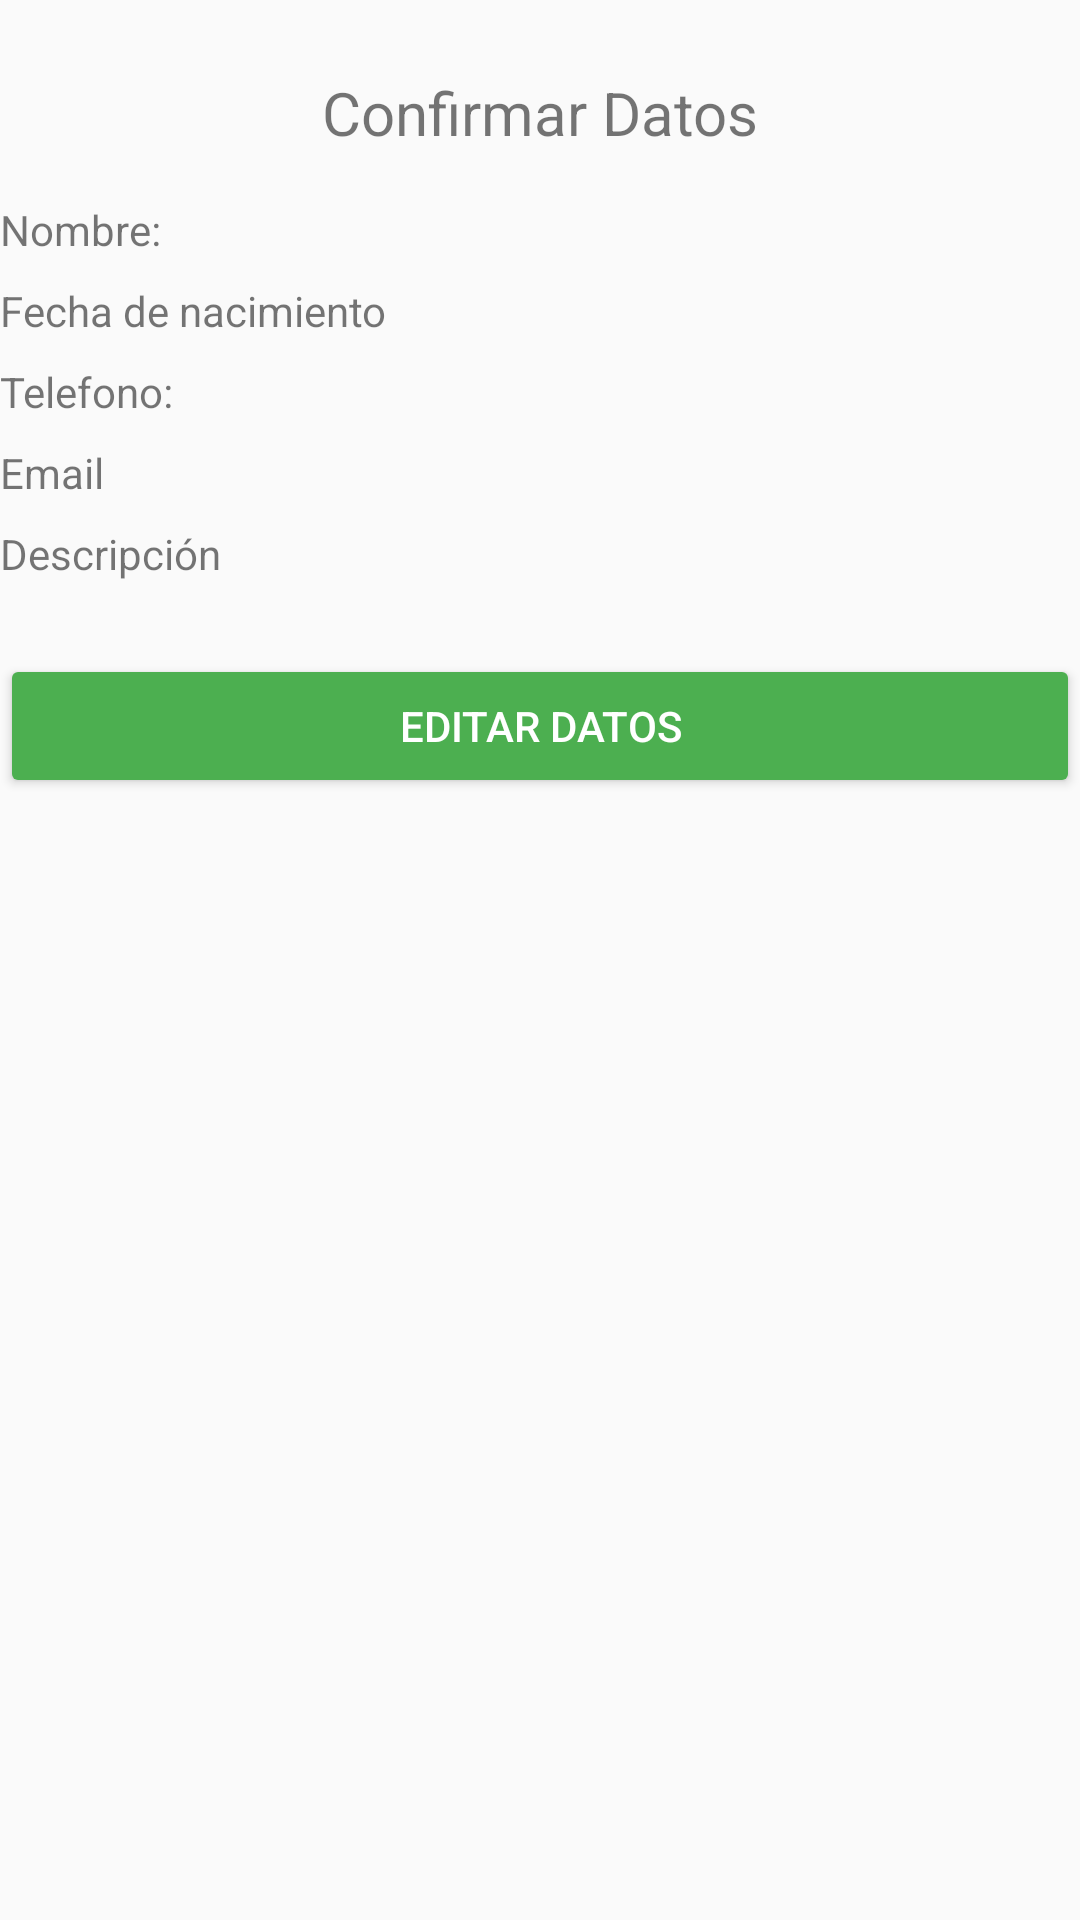

This screen was rendered from an Android layout file. Write that file and the resources it references.
<!-- AndroidManifest.xml: application theme AppTheme -->
<!-- res/layout/activity_confirm.xml -->
<?xml version="1.0" encoding="utf-8"?>
<androidx.constraintlayout.widget.ConstraintLayout xmlns:android="http://schemas.android.com/apk/res/android"
    xmlns:app="http://schemas.android.com/apk/res-auto"
    xmlns:tools="http://schemas.android.com/tools"
    android:layout_width="match_parent"
    android:layout_height="match_parent"
    android:layout_margin="10dp"
    tools:context=".ConfirmActivity">

    <TextView
        android:id="@+id/textView"
        android:layout_width="wrap_content"
        android:layout_height="wrap_content"
        android:layout_marginTop="24dp"
        android:text="Confirmar Datos"
        android:textSize="@dimen/titulo"
        app:layout_constraintEnd_toEndOf="parent"
        app:layout_constraintStart_toStartOf="parent"
        app:layout_constraintTop_toTopOf="parent" />

    <TextView
        android:id="@+id/tvNameInfo"
        android:layout_width="0dp"
        android:layout_height="wrap_content"
        android:layout_marginTop="16dp"
        android:text="Nombre:"
        app:layout_constraintEnd_toEndOf="parent"
        app:layout_constraintHorizontal_bias="0.498"
        app:layout_constraintStart_toStartOf="parent"
        app:layout_constraintTop_toBottomOf="@+id/textView" />

    <TextView
        android:id="@+id/tvBirthDate"
        android:layout_width="0dp"
        android:layout_height="wrap_content"
        android:layout_marginTop="8dp"
        android:text="Fecha de nacimiento"
        app:layout_constraintEnd_toEndOf="parent"
        app:layout_constraintStart_toStartOf="parent"
        app:layout_constraintTop_toBottomOf="@+id/tvNameInfo" />

    <TextView
        android:id="@+id/tvTelephoneInfo"
        android:layout_width="0dp"
        android:layout_height="wrap_content"
        android:layout_marginTop="8dp"
        android:text="Telefono: "
        app:layout_constraintEnd_toEndOf="parent"
        app:layout_constraintStart_toStartOf="parent"
        app:layout_constraintTop_toBottomOf="@+id/tvBirthDate" />

    <TextView
        android:id="@+id/tvEmailInfo"
        android:layout_width="0dp"
        android:layout_height="wrap_content"
        android:layout_marginTop="8dp"
        android:text="Email"
        app:layout_constraintEnd_toEndOf="parent"
        app:layout_constraintStart_toStartOf="parent"
        app:layout_constraintTop_toBottomOf="@+id/tvTelephoneInfo" />

    <TextView
        android:id="@+id/tvDescriptionInfo"
        android:layout_width="0dp"
        android:layout_height="wrap_content"
        android:layout_marginTop="8dp"
        android:text="Descripción"
        app:layout_constraintEnd_toEndOf="parent"
        app:layout_constraintHorizontal_bias="0.0"
        app:layout_constraintStart_toStartOf="parent"
        app:layout_constraintTop_toBottomOf="@+id/tvEmailInfo" />

    <Button
        android:id="@+id/btnEditInfo"
        android:layout_width="0dp"
        android:layout_height="wrap_content"
        android:layout_marginTop="24dp"
        android:text="Editar datos"
        android:theme="@style/RaiseButton"
        app:layout_constraintEnd_toEndOf="parent"
        app:layout_constraintHorizontal_bias="0.0"
        app:layout_constraintStart_toStartOf="parent"
        app:layout_constraintTop_toBottomOf="@+id/tvDescriptionInfo" />
</androidx.constraintlayout.widget.ConstraintLayout>
<!-- resources referenced by this layout -->
<resources>
  <dimen name="titulo">20sp</dimen>
  <style name="RaiseButton" parent="Theme.AppCompat.Light">
          <item name="android:colorButtonNormal">@color/colorAccent</item>
          <item name="android:colorControlHighlight">@color/colorWhite</item>
          <item name="android:textColor">@color/colorWhite</item>
      </style>
  <style name="AppTheme" parent="Theme.AppCompat.Light.DarkActionBar">
          
          <item name="colorPrimary">@color/colorPrimary</item>
          <item name="colorPrimaryDark">@color/colorPrimaryDark</item>
          <item name="colorAccent">@color/colorAccent</item>
      </style>
  <color name="colorAccent">#4CAF50</color>
  <color name="colorWhite">#FFFFFF</color>
  <color name="colorPrimary">#3F51B5</color>
  <color name="colorPrimaryDark">#303F9F</color>
</resources>
